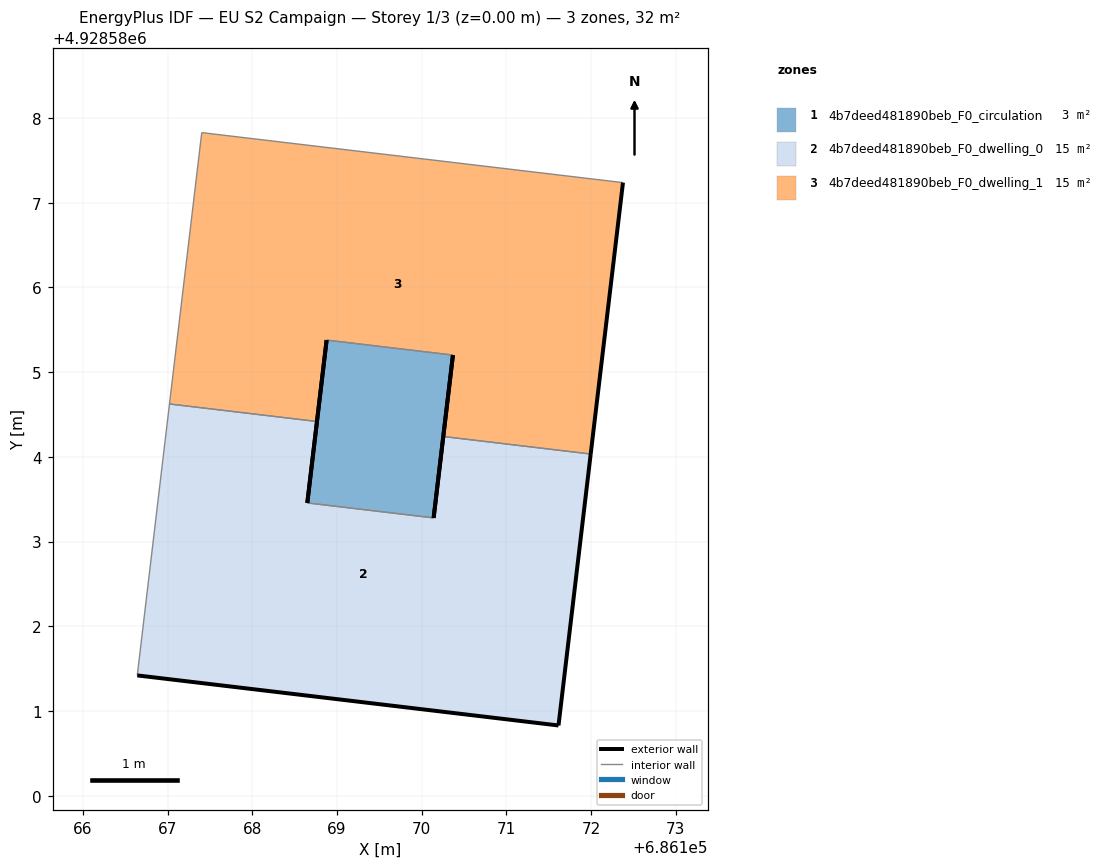
=== STOREY PLAN SPEC (per zone: floor XY polygon, exterior-wall plan segments, windows/doors) ===
zone 1: 4b7deed481890beb_F0_circulation  (2.9 m²)
  floor: (686170.14, 4928583.28) (686170.37, 4928585.20) (686168.88, 4928585.38) (686168.65, 4928583.46)
  exterior wall: (686168.65, 4928583.46) – (686168.88, 4928585.38)  [1.9 m]
  exterior wall: (686170.37, 4928585.20) – (686170.14, 4928583.28)  [1.9 m]
  interior walls: 2
zone 2: 4b7deed481890beb_F0_dwelling_0  (14.7 m²)
  floor: (686171.61, 4928580.83) (686171.99, 4928584.03) (686170.26, 4928584.24) (686170.14, 4928583.28) (686168.65, 4928583.46) (686168.76, 4928584.42) (686167.02, 4928584.62) (686166.64, 4928581.42)
  exterior wall: (686168.76, 4928584.42) – (686168.65, 4928583.46)  [1.0 m]
  exterior wall: (686170.14, 4928583.28) – (686170.26, 4928584.24)  [1.0 m]
  exterior wall: (686171.99, 4928584.03) – (686171.61, 4928580.83)  [3.2 m]
  exterior wall: (686171.61, 4928580.83) – (686166.64, 4928581.42)  [5.0 m]
  interior walls: 4
zone 3: 4b7deed481890beb_F0_dwelling_1  (14.7 m²)
  floor: (686171.99, 4928584.03) (686172.38, 4928587.24) (686167.40, 4928587.83) (686167.02, 4928584.62) (686168.76, 4928584.42) (686168.88, 4928585.38) (686170.37, 4928585.20) (686170.26, 4928584.24)
  exterior wall: (686172.38, 4928587.24) – (686171.99, 4928584.03)  [3.2 m]
  exterior wall: (686170.26, 4928584.24) – (686170.37, 4928585.20)  [1.0 m]
  exterior wall: (686168.88, 4928585.38) – (686168.76, 4928584.42)  [1.0 m]
  interior walls: 5

=== DERIVED (storey summary) ===
Building: EU S2 Campaign
Storey: 1 of 3  (floor level z = 0.00 m)
Storey gross floor area: 32.3 m²
Zones on this storey: 3
  - 4b7deed481890beb_F0_circulation: floor 2.9 m²; exterior wall 3.9 m (11.6 m²); WWR 0.0%
  - 4b7deed481890beb_F0_dwelling_0: floor 14.7 m²; exterior wall 10.2 m (30.5 m²); WWR 0.0%
  - 4b7deed481890beb_F0_dwelling_1: floor 14.7 m²; exterior wall 5.2 m (15.5 m²); WWR 0.0%
Zone adjacency (shared interzone walls):
  - 4b7deed481890beb_F0_circulation ↔ 4b7deed481890beb_F0_dwelling_0
  - 4b7deed481890beb_F0_circulation ↔ 4b7deed481890beb_F0_dwelling_1
  - 4b7deed481890beb_F0_dwelling_0 ↔ 4b7deed481890beb_F0_dwelling_1